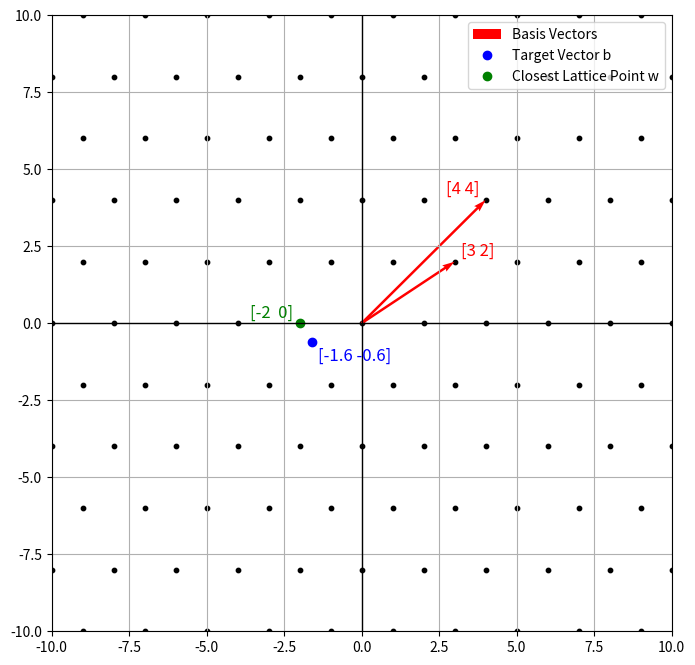

Write Python code to recreate this figure.
import numpy as np
import matplotlib.pyplot as plt

def generate_lattice_points(basis, range_vals):
    basis = basis.transpose()
    points = []
    for i in range_vals:
        for j in range_vals:
            point = i * basis[0] + j * basis[1]
            points.append(point)
    return np.array(points)

# Basis vectors
b1 = np.array([3, 2])
b2 = np.array([4, 4])
A = np.array([b1, b2]).transpose()

print("Basis Matrix A:\n", A)

# Vectors s and e
s = np.array([-2, 1])
e = np.array([0.4, -0.6])

w = A @ s
b = w + e

print("Vector b:", b)

# Generate lattice points
range_vals = np.arange(-100, 100)
lattice_points = generate_lattice_points(A, range_vals)

# Plot lattice points and basis vectors
plt.figure(figsize=(8, 8))
ax = plt.gca()

# Scatter plot of lattice points
ax.scatter(lattice_points[:, 0], lattice_points[:, 1], color='black', s=10)

# Plot basis vectors
ax.quiver(0, 0, *b1, color='r', scale=1, scale_units='xy', angles='xy', width=0.004, label='Basis Vectors')
ax.quiver(0, 0, *b2, color='r', scale=1, scale_units='xy', angles='xy', width=0.004)

# Annotate basis vectors
ax.text(b1[0]+0.2, b1[1]+0.2, f'{b1}', color='r', fontsize=12, ha='left')
ax.text(b2[0]-0.2, b2[1]+0.2, f'{b2}', color='r', fontsize=12, ha='right')

# Plot vectors b and w
ax.plot(*b, 'bo', label='Target Vector b')
ax.plot(*w, 'go', label='Closest Lattice Point w')

# Annotate vectors b and w
ax.text(b[0]+0.2, b[1]-0.2, f'{b}', color='b', fontsize=12, ha='left', va='top')
ax.text(w[0]-0.2, w[1]+0.2, f'{w}', color='g', fontsize=12, ha='right')

# Set plot limits and grid
ax.set_xlim(-10, 10)
ax.set_ylim(-10, 10)
ax.axhline(0, color='black', lw=1)
ax.axvline(0, color='black', lw=1)
ax.grid(True)

# Add legend
ax.legend()
plt.show()
